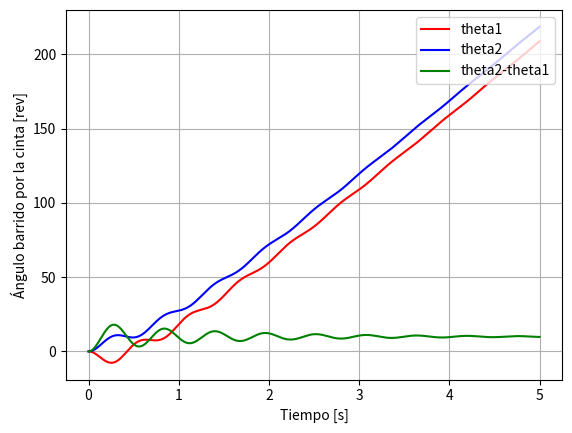
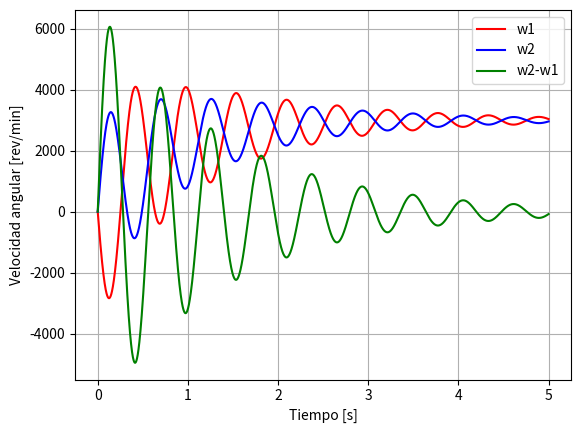
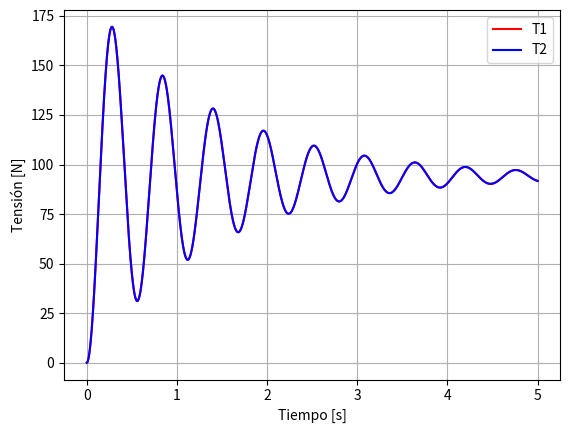
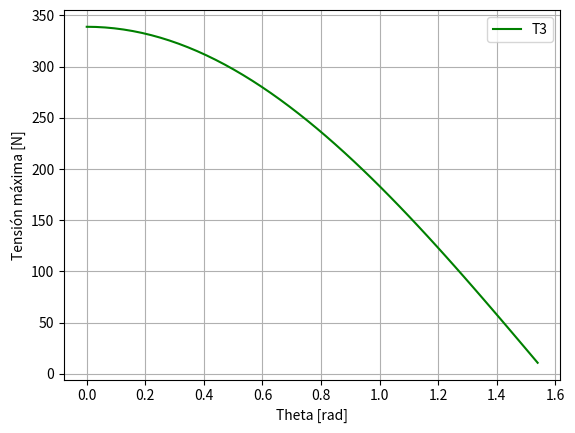
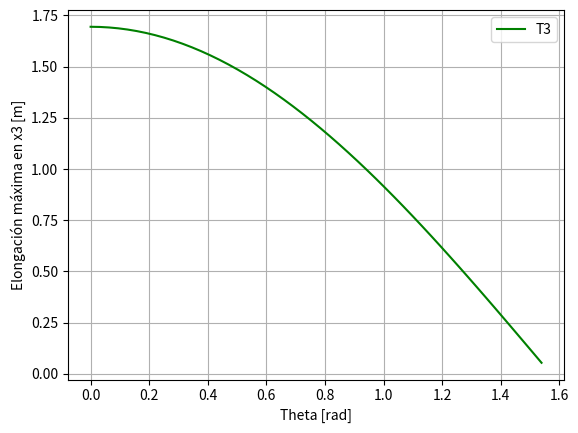

Write the Python code that produced these figures, in order.
import numpy as np
import matplotlib.pyplot as plt

def funct(tao1, tao2, r1, r2, I1, I2, beta1, beta2, k1, k2, b1, b2, theta1, theta2, omega1, omega2): 
    x1 = r2*theta2-r1*theta1 
    x2 = r2*theta2-r1*theta1 
    dx1 = r2*omega2-r1*omega1
    dx2 = r2*omega2-r1*omega1
    T1 = beta1*dx1 + k1*x1
    T2 = beta2*dx2 + k2*x2
    alpha1 = (-tao1-b1*omega1+r1*T1)/I1
    alpha2 = (tao2-b2*omega2-r2*T2)/I2
    return np.array([omega1, omega2, alpha1, alpha2])

def rk4(tao1, tao2, r1, r2, I1, I2, beta1, beta2, k1, k2, b1, b2, theta1, theta2, omega1, omega2, dt):
    kr1 = funct(tao1, tao2, r1, r2, I1, I2, beta1, beta2, k1, k2, b1, b2, theta1, theta2, omega1, omega2)
    kr2 = funct(tao1, tao2, r1, r2, I1, I2, beta1, beta2, k1, k2, b1, b2, theta1+0.5*dt*kr1[0], theta2+0.5*dt*kr1[1], omega1+0.5*dt*kr1[2], omega2+0.5*dt*kr1[3])
    kr3 = funct(tao1, tao2, r1, r2, I1, I2, beta1, beta2, k1, k2, b1, b2, theta1+0.5*dt*kr2[0], theta2+0.5*dt*kr2[1], omega1+0.5*dt*kr2[2], omega2+0.5*dt*kr2[3])
    kr4 = funct(tao1, tao2, r1, r2, I1, I2, beta1, beta2, k1, k2, b1, b2, theta1+dt*kr3[0], theta2+dt*kr3[1], omega1+dt*kr3[2], omega2+dt*kr3[3])
    fi_in = [theta1, theta2, omega1, omega2]
    fi_out = fi_in + dt*(kr1+2*kr2+2*kr3+kr4)/6
    return fi_out

# Variables del modelo físico

I1 = 8e-4*0.8
I2 = 8e-4
tao1 = 3.136*0.8
tao2 = 3.136
r1 = 0.03
r2 = 0.03
k1 = 50
k2 = 50
k3 = 200
b1 = 0.001
b2 = 0.001
beta1 = 0.2*0
beta2 = 0.2*0
omega1max = 100*np.pi
omega2max = 100*np.pi

# Variables del modelo matemático-computacional

n = 2
tf = 5
dt = 1e-3
it = int(tf/dt)

t = np.zeros(it+1)
theta1 = np.zeros(it+1)
theta2 = np.zeros(it+1)
omega1 = np.zeros(it+1)
omega2 = np.zeros(it+1)

theta1[0] = 0
theta2[0] = 0
omega1[0] = 0
omega2[0] = 0

for i in range(1,it+1):
    t[i] = t[i-1] + dt
    [theta1[i], theta2[i], omega1[i], omega2[i]] = rk4(tao1, tao2, r1, r2, I1, I2, beta1, beta2, k1, k2, b1, b2, theta1[i-1], theta2[i-1], omega1[i-1], omega2[i-1], dt)    


T1 = beta1*(r2*omega2-r1*omega1) + k1*(r2*theta2-r1*theta1)

T2 = beta2*(r2*omega2-r1*omega1) + k2*(r2*theta2-r1*theta1)

theta = np.arange(0, np.pi/2, np.pi/100)

T3 = max(T1+T2)*np.cos(theta)

x3 = T3/k3

plt.figure(1)

plt.grid()
plt.plot(t, theta1/(2*np.pi), "-r", label="theta1")     
plt.plot(t, theta2/(2*np.pi), "-b", label="theta2")
plt.plot(t, (theta2-theta1)/(2*np.pi), "-g", label="theta2-theta1")
plt.legend(loc="upper right")
plt.xlabel("Tiempo [s]")
plt.ylabel("Ángulo barrido por la cinta [rev]")

plt.figure(2)

plt.grid()
plt.plot(t, omega1*30/np.pi, "-r", label="w1")     
plt.plot(t, omega2*30/np.pi, "-b", label="w2")
plt.plot(t, (omega2-omega1)*30/np.pi, "-g", label="w2-w1")
plt.legend(loc="upper right")
plt.xlabel("Tiempo [s]")
plt.ylabel("Velocidad angular [rev/min]")

plt.figure(3)

plt.grid()
plt.plot(t, T1, "-r", label="T1")     
plt.plot(t, T2, "-b", label="T2")
plt.legend(loc="upper right")
plt.xlabel("Tiempo [s]")
plt.ylabel("Tensión [N]")

plt.figure(4)

plt.grid()
plt.plot(theta, T3, "-g", label="T3")
plt.legend(loc="upper right")
plt.xlabel("Theta [rad]")
plt.ylabel("Tensión máxima [N]")

plt.figure(5)

plt.grid()
plt.plot(theta, x3, "-g", label="T3")
plt.legend(loc="upper right")
plt.xlabel("Theta [rad]")
plt.ylabel("Elongación máxima en x3 [m]")

